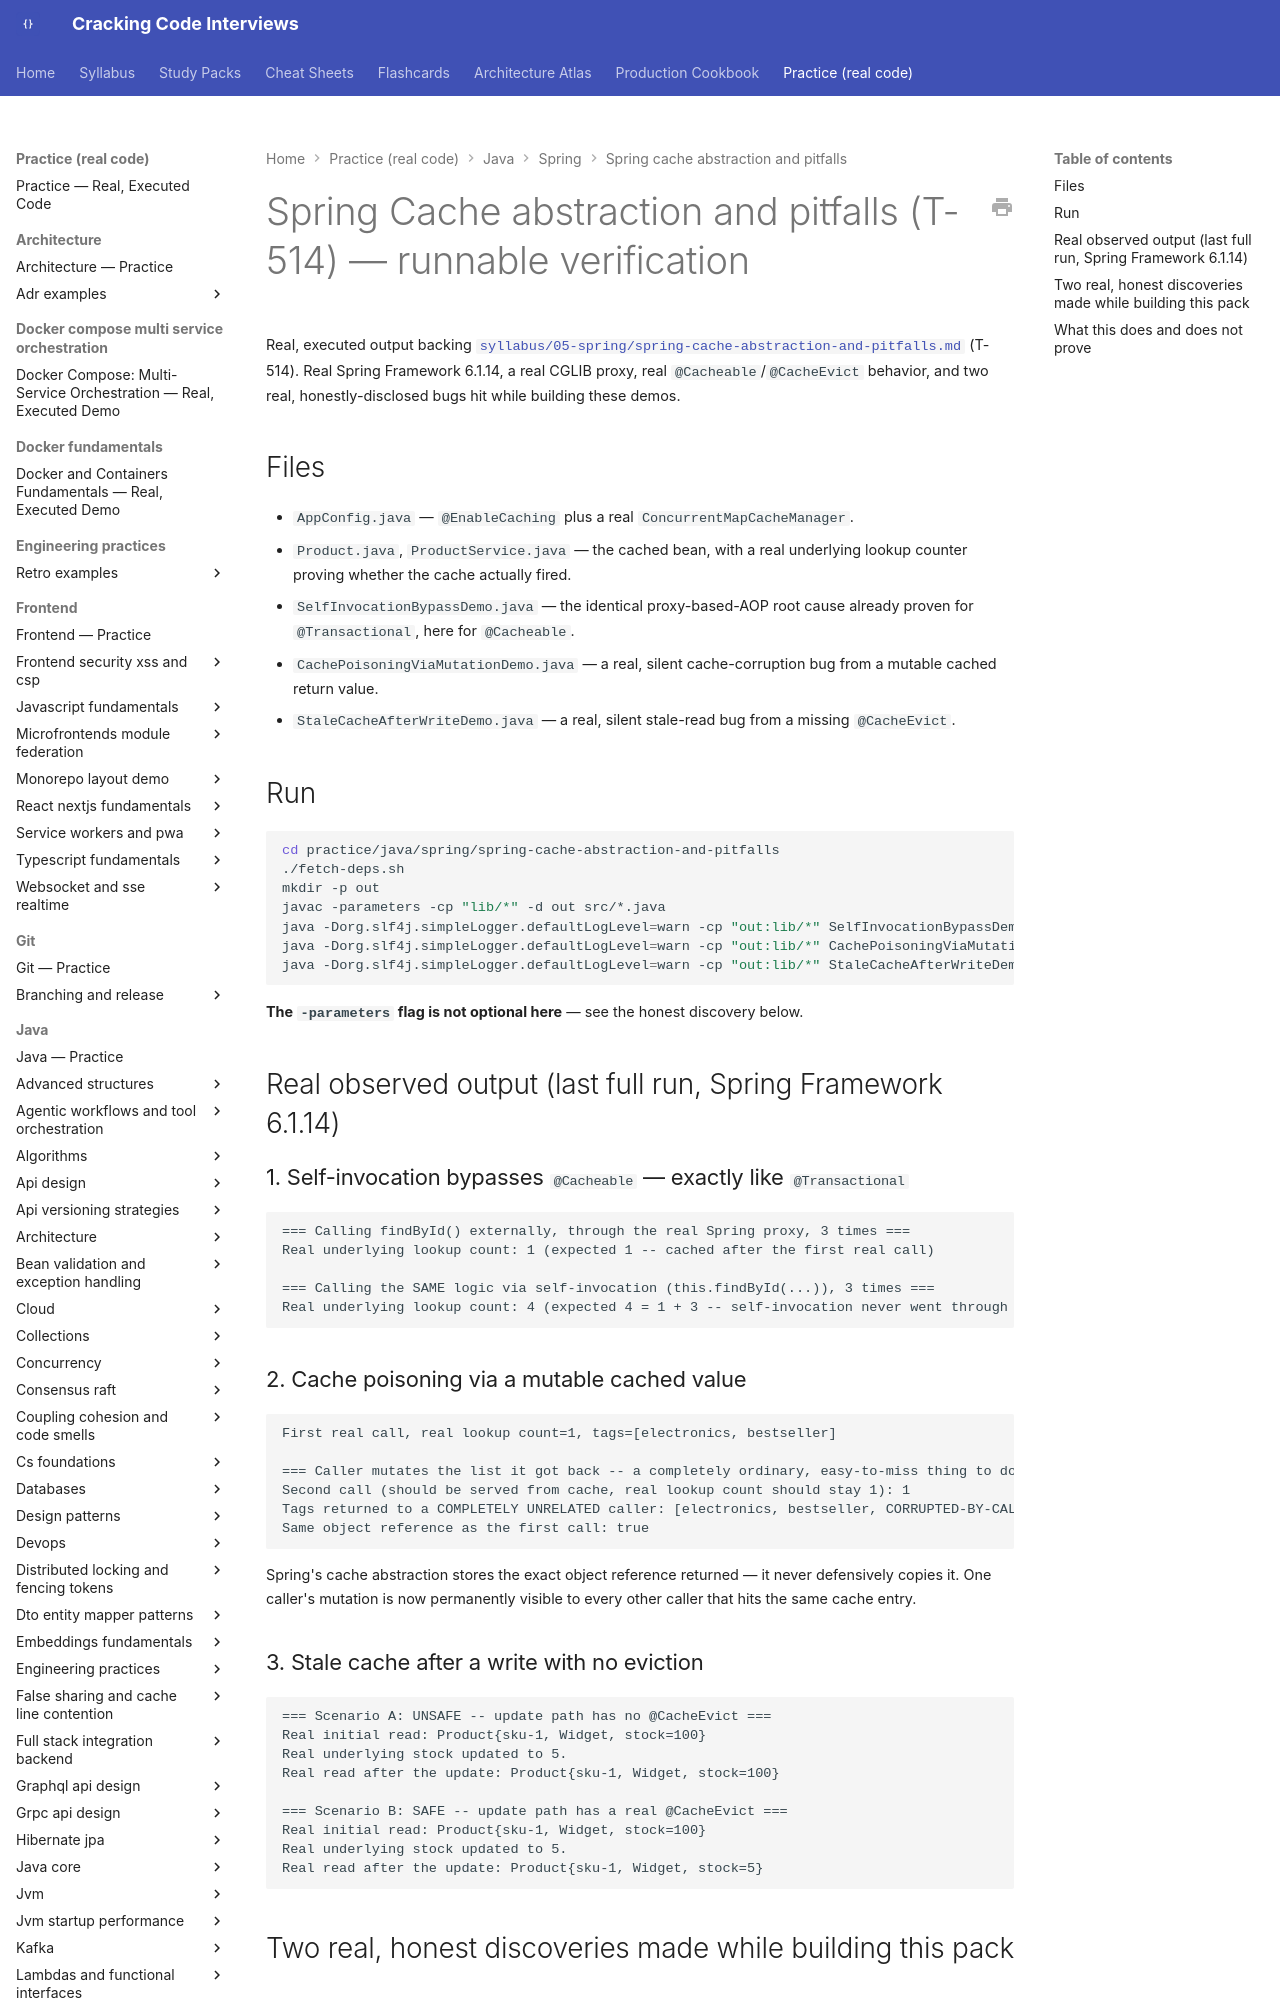

repository: JuanMelendres/cracking-code-interviews · page: practice/java/spring/spring-cache-abstraction-and-pitfalls/index.html · generator: mkdocs

# Spring Cache abstraction and pitfalls (T-514) — runnable verification

Real, executed output backing
[`syllabus/05-spring/spring-cache-abstraction-and-pitfalls.md`](../../../../syllabus/05-spring/spring-cache-abstraction-and-pitfalls.md)
(T-514). Real Spring Framework 6.1.14, a real CGLIB proxy, real `@Cacheable`/`@CacheEvict`
behavior, and two real, honestly-disclosed bugs hit while building these demos.

## Files

- `AppConfig.java` — `@EnableCaching` plus a real `ConcurrentMapCacheManager`.
- `Product.java`, `ProductService.java` — the cached bean, with a real underlying
  lookup counter proving whether the cache actually fired.
- `SelfInvocationBypassDemo.java` — the identical proxy-based-AOP root cause already
  proven for `@Transactional`, here for `@Cacheable`.
- `CachePoisoningViaMutationDemo.java` — a real, silent cache-corruption bug from a
  mutable cached return value.
- `StaleCacheAfterWriteDemo.java` — a real, silent stale-read bug from a missing
  `@CacheEvict`.

## Run

```bash
cd practice/java/spring/spring-cache-abstraction-and-pitfalls
./fetch-deps.sh
mkdir -p out
javac -parameters -cp "lib/*" -d out src/*.java
java -Dorg.slf4j.simpleLogger.defaultLogLevel=warn -cp "out:lib/*" SelfInvocationBypassDemo
java -Dorg.slf4j.simpleLogger.defaultLogLevel=warn -cp "out:lib/*" CachePoisoningViaMutationDemo
java -Dorg.slf4j.simpleLogger.defaultLogLevel=warn -cp "out:lib/*" StaleCacheAfterWriteDemo
```

**The `-parameters` flag is not optional here** — see the honest discovery below.

## Real observed output (last full run, Spring Framework 6.1.14)
